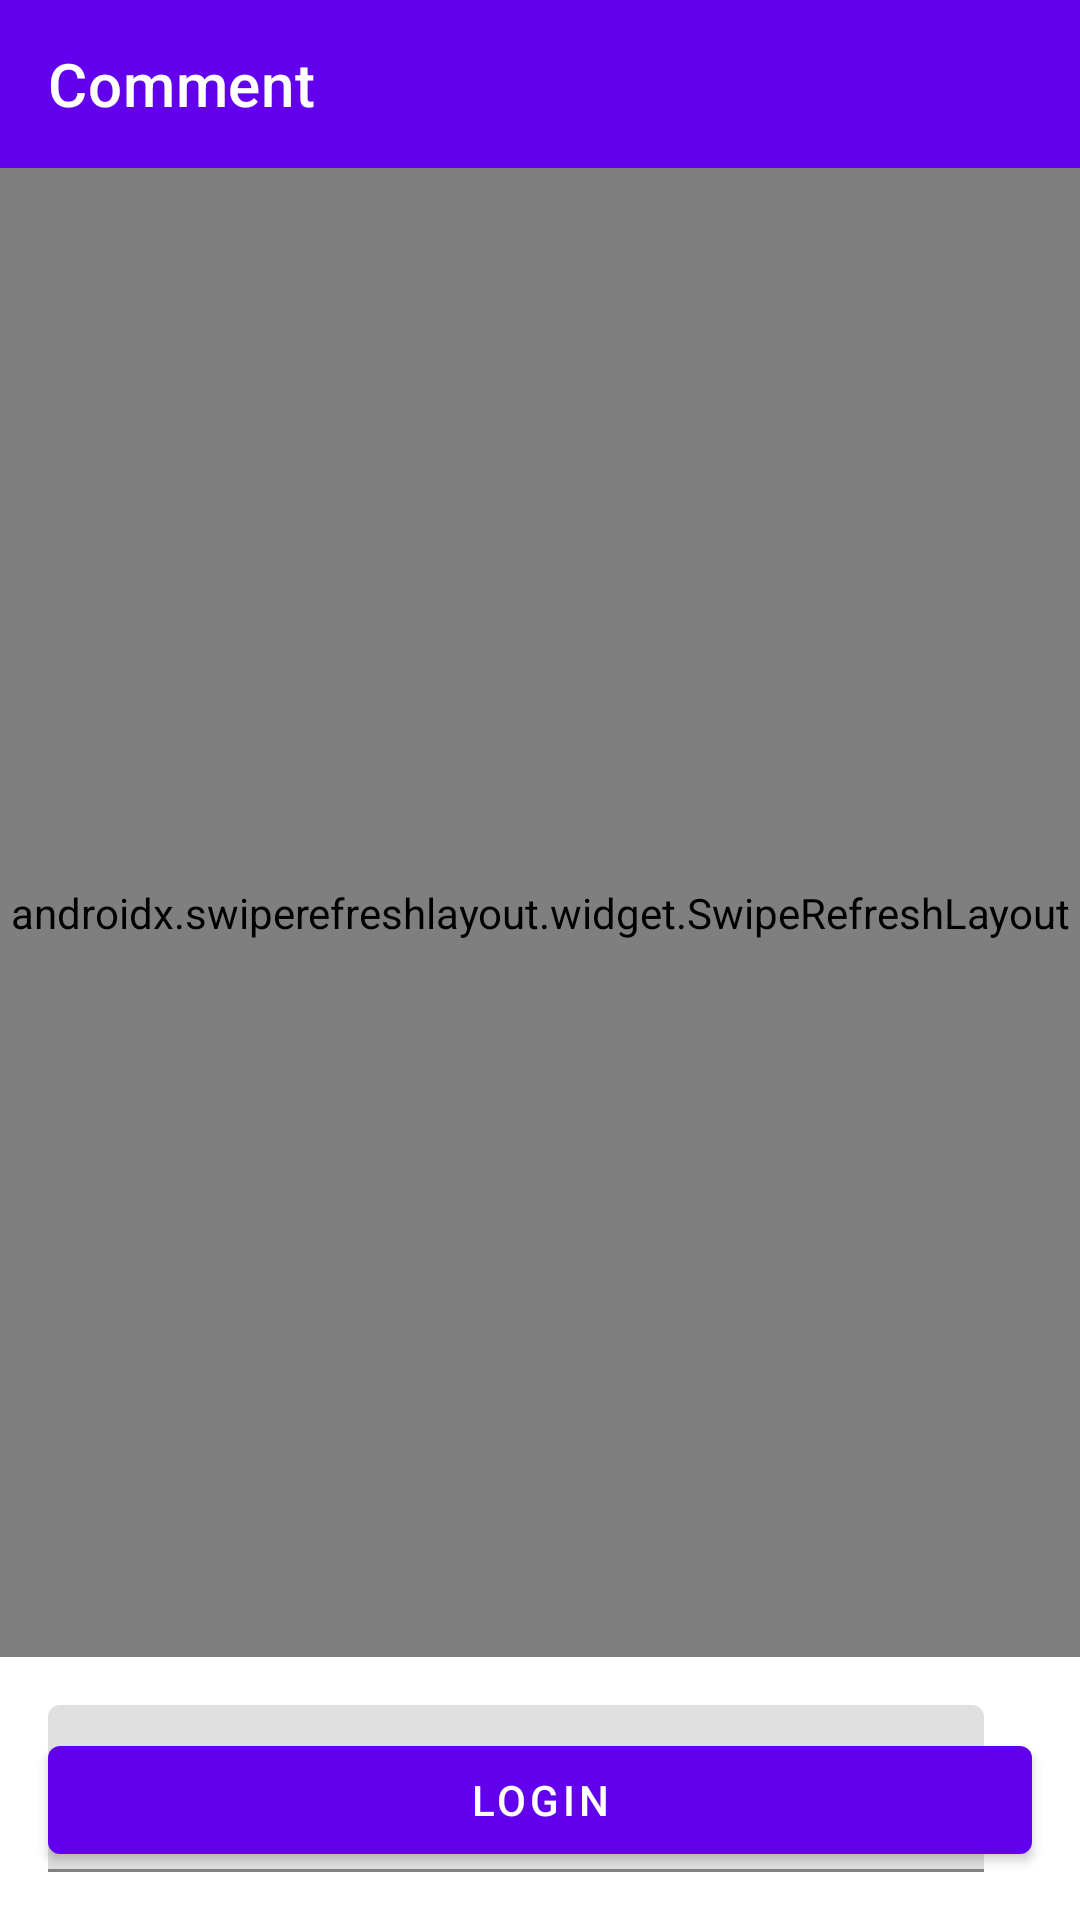

Here is an Android app screen rendered from its layout file. Give the layout XML and the strings, colors and styles it references.
<!-- AndroidManifest.xml: application theme Theme.ITNews -->
<!-- res/layout/fragment_comment.xml -->
<?xml version="1.0" encoding="utf-8"?>
<androidx.constraintlayout.widget.ConstraintLayout xmlns:android="http://schemas.android.com/apk/res/android"
    android:layout_width="match_parent"
    android:layout_height="match_parent"
    xmlns:app="http://schemas.android.com/apk/res-auto"
    xmlns:tools="http://schemas.android.com/tools">

    <com.google.android.material.appbar.MaterialToolbar
        android:layout_width="match_parent"
        android:layout_height="?actionBarSize"
        android:id="@+id/toolbar"
        app:layout_constraintTop_toTopOf="parent"
        app:layout_constraintStart_toStartOf="parent"
        app:layout_constraintEnd_toEndOf="parent"
        app:navigationIconTint="@color/white"
        android:background="?colorPrimary"
        app:title="Comment"
        app:titleTextColor="@color/white"
        app:navigationIcon="@drawable/ic_baseline_arrow_back_24" />

    <androidx.swiperefreshlayout.widget.SwipeRefreshLayout
        android:id="@+id/swiperefreshlayout"
        android:layout_width="match_parent"
        android:layout_height="0dp"
        android:layout_marginBottom="16dp"
        app:layout_constraintBottom_toTopOf="@+id/commentInput"
        app:layout_constraintEnd_toEndOf="parent"
        app:layout_constraintStart_toStartOf="parent"
        app:layout_constraintTop_toBottomOf="@id/toolbar">

        <androidx.recyclerview.widget.RecyclerView
            tools:listitem="@layout/list_item_comment"
            android:id="@+id/recyclerView"
            android:layout_width="match_parent"
            android:layout_height="match_parent"/>
    </androidx.swiperefreshlayout.widget.SwipeRefreshLayout>

    <com.google.android.material.textfield.TextInputLayout
        android:id="@+id/commentInput"
        android:layout_width="0dp"
        android:layout_height="wrap_content"
        android:layout_marginStart="16dp"
        android:layout_marginBottom="16dp"
        android:hint="@string/comment"
        app:layout_constraintBottom_toBottomOf="parent"
        app:layout_constraintEnd_toStartOf="@+id/sendComment"
        app:layout_constraintStart_toStartOf="parent">

        <EditText
            android:id="@+id/commentEditText"
            android:layout_width="match_parent"
            android:layout_height="wrap_content" />
    </com.google.android.material.textfield.TextInputLayout>

    <com.google.android.material.button.MaterialButton
        android:id="@+id/buttonLogin"
        android:layout_width="0dp"
        android:layout_height="wrap_content"
        android:layout_margin="16dp"
        android:text="@string/login"
        app:layout_constraintBottom_toBottomOf="parent"
        app:layout_constraintEnd_toEndOf="parent"
        app:layout_constraintStart_toStartOf="parent"
        tools:visibility="invisible"/>

    <ImageView
        android:layout_width="wrap_content"
        android:layout_height="wrap_content"
        android:id="@+id/sendComment"
        app:layout_constraintStart_toEndOf="@+id/commentInput"
        app:layout_constraintBottom_toBottomOf="@+id/commentInput"
        app:layout_constraintTop_toTopOf="@+id/commentInput"
        app:layout_constraintEnd_toEndOf="parent"
        android:src="@drawable/ic_baseline_send_24"
        android:padding="16dp"
        />

    <com.google.android.material.button.MaterialButton
        android:layout_width="match_parent"
        android:layout_height="wrap_content"
        app:layout_constraintBottom_toBottomOf="parent"
        app:layout_constraintTop_toTopOf="parent"
        android:layout_margin="16dp"
        android:text="@string/retry"
        android:id="@+id/buttonRetry"
        android:visibility="gone"/>

    <FrameLayout
        android:layout_width="match_parent"
        android:layout_height="0dp"
        app:layout_constraintTop_toBottomOf="@+id/toolbar"
        app:layout_constraintBottom_toBottomOf="parent"
        android:background="@color/whiteHalfTransparent"
        android:id="@+id/progressView"
        android:visibility="gone"
        android:elevation="16dp"
        android:clickable="true"
        android:focusable="true">

        <ProgressBar
            android:layout_width="wrap_content"
            android:layout_height="wrap_content"
            android:layout_gravity="center" />
    </FrameLayout>

</androidx.constraintlayout.widget.ConstraintLayout>
<!-- res/layout/list_item_comment.xml (included above) -->
<?xml version="1.0" encoding="utf-8"?>
<androidx.constraintlayout.widget.ConstraintLayout xmlns:android="http://schemas.android.com/apk/res/android"
    android:layout_width="match_parent"
    android:layout_height="wrap_content"
    xmlns:app="http://schemas.android.com/apk/res-auto"
    xmlns:tools="http://schemas.android.com/tools"
    android:padding="16dp">

    <ImageView
        android:layout_width="48dp"
        android:layout_height="48dp"
        android:id="@+id/iconImageView"
        app:layout_constraintTop_toTopOf="parent"
        app:layout_constraintStart_toStartOf="parent"
        tools:background="@color/black" />

    <TextView
        android:layout_width="0dp"
        android:layout_height="wrap_content"
        android:id="@+id/userNameTextView"
        app:layout_constraintTop_toTopOf="parent"
        app:layout_constraintStart_toEndOf="@+id/iconImageView"
        app:layout_constraintEnd_toStartOf="@+id/deleteImageView"
        tools:text="Имя юзера имя имя имя имя Имя юзера имя имя имя имя"
        android:layout_marginStart="16dp"/>

    <TextView
        android:layout_width="0dp"
        android:layout_height="wrap_content"
        android:id="@+id/dateTextView"
        app:layout_constraintTop_toBottomOf="@+id/userNameTextView"
        app:layout_constraintStart_toEndOf="@+id/iconImageView"
        app:layout_constraintEnd_toStartOf="@+id/deleteImageView"
        tools:text="10.02.2022"
        android:layout_marginStart="16dp"/>

    <androidx.constraintlayout.widget.Barrier
        android:layout_width="wrap_content"
        android:layout_height="wrap_content"
        android:id="@+id/barrier"
        app:constraint_referenced_ids="iconImageView, dateTextView"
        app:barrierDirection="bottom"/>

    <TextView
        android:layout_width="match_parent"
        android:layout_height="wrap_content"
        android:id="@+id/commentTextView"
        app:layout_constraintTop_toBottomOf="@+id/barrier"
        app:layout_constraintStart_toStartOf="parent"
        app:layout_constraintEnd_toEndOf="parent"
        android:layout_marginTop="16dp"
        tools:text="Текст комментария много слов много словмного словмного словмного словмного словмного словмного словмного словмного словмного словмного словмного словмного слов"/>

    <ImageView
        android:layout_width="wrap_content"
        android:layout_height="wrap_content"
        android:padding="16dp"
        android:id="@+id/deleteImageView"
        app:layout_constraintTop_toTopOf="parent"
        app:layout_constraintEnd_toEndOf="parent"
        android:src="@drawable/ic_baseline_delete_24"
        android:background="?selectableItemBackgroundBorderless"/>
</androidx.constraintlayout.widget.ConstraintLayout>
<!-- resources referenced by this layout -->
<resources>
  <color name="black">#FF000000</color>
  <color name="white">#FFFFFFFF</color>
  <color name="whiteHalfTransparent">#80FFFFFF</color>
  <string name="comment">Comment</string>
  <string name="login">Login</string>
  <string name="retry">retry</string>
  <style name="Theme.ITNews" parent="Theme.MaterialComponents.DayNight.NoActionBar">
          
          <item name="colorPrimary">@color/purple_500</item>
          <item name="colorPrimaryVariant">@color/purple_700</item>
          <item name="colorOnPrimary">@color/white</item>
          
          <item name="colorSecondary">@color/teal_200</item>
          <item name="colorSecondaryVariant">@color/teal_700</item>
          <item name="colorOnSecondary">@color/black</item>
          <item name="colorAccent">@color/yellow</item>
          
          <item name="android:statusBarColor" tools:targetApi="l">?attr/colorPrimaryVariant</item>
          
      </style>
  <color name="purple_500">#FF6200EE</color>
  <color name="purple_700">#FF3700B3</color>
  <color name="teal_200">#FF03DAC5</color>
  <color name="teal_700">#FF018786</color>
  <color name="yellow">#FFFF00</color>
</resources>
